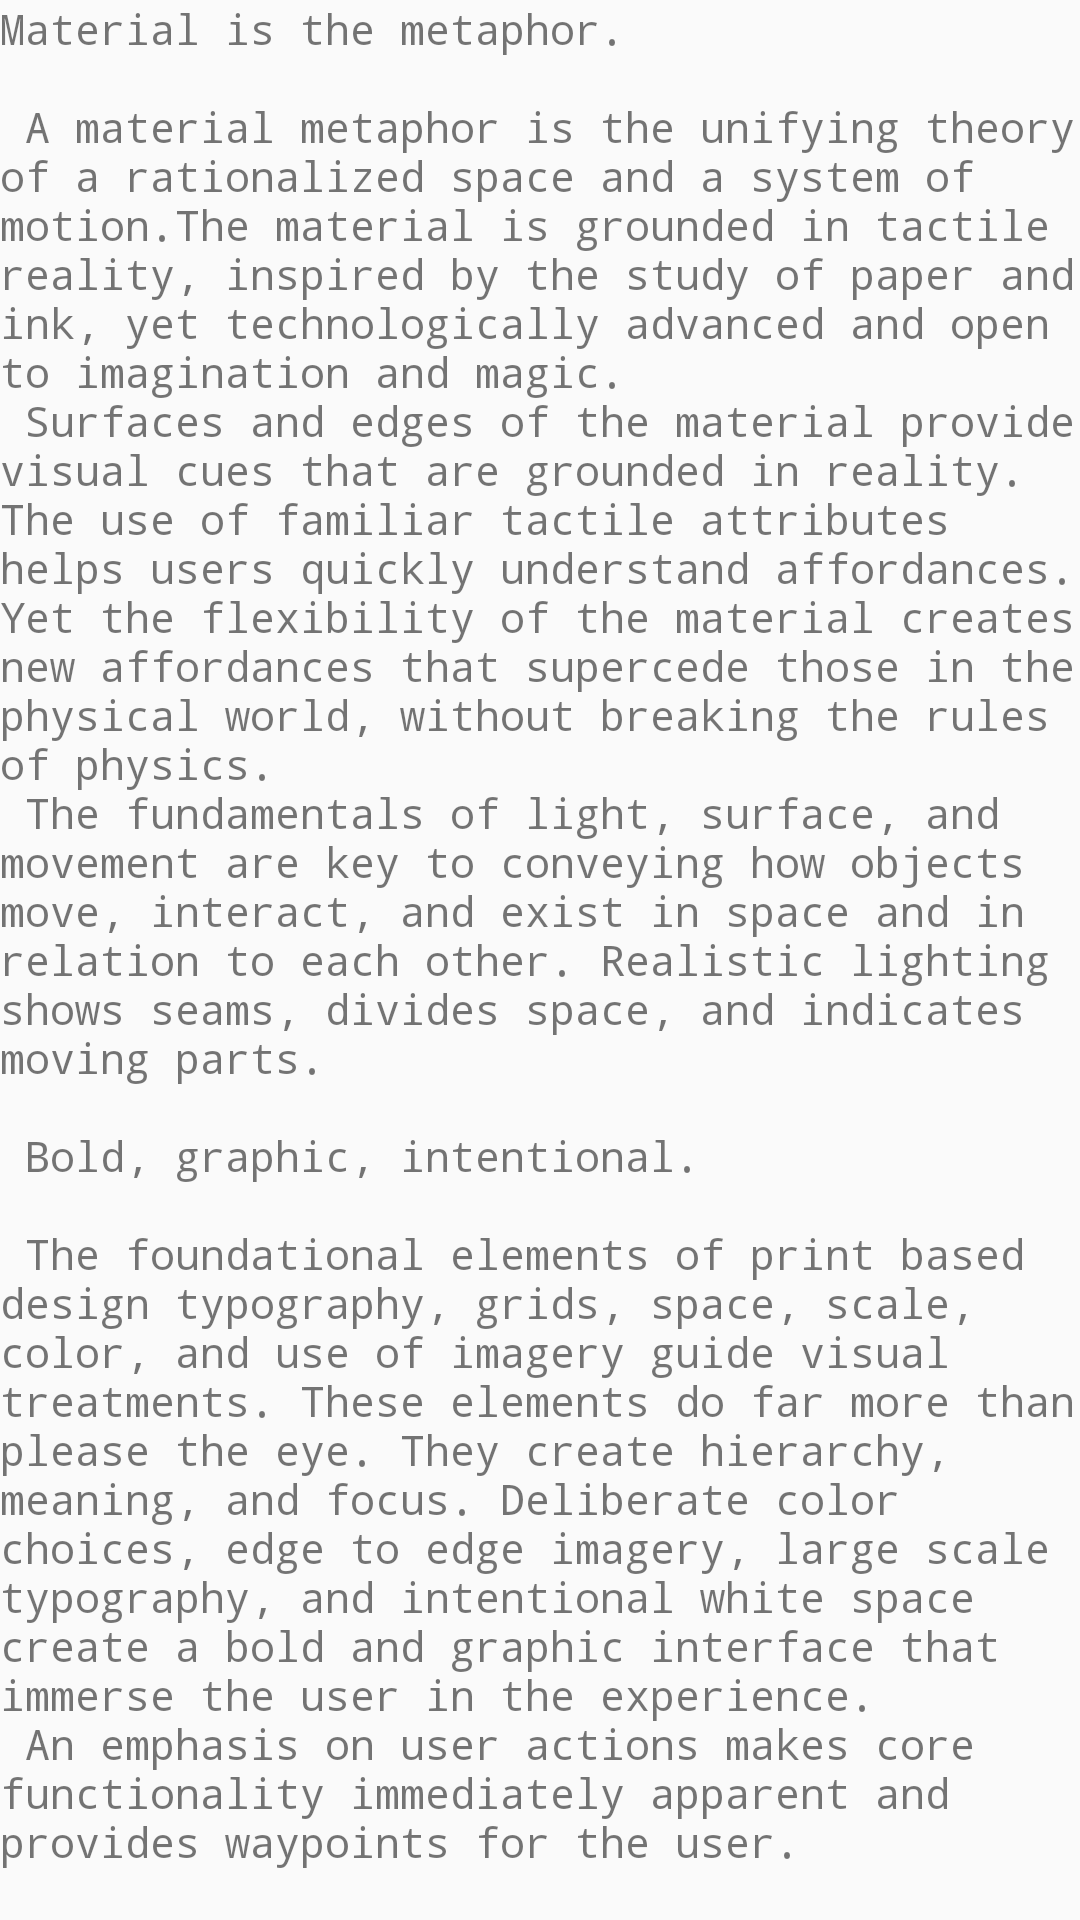

The Android layout XML behind this screen, and the referenced resources:
<!-- AndroidManifest.xml: application theme AppTheme.NoActionBar -->
<!-- res/layout/content_scrolling.xml -->
<?xml version="1.0" encoding="utf-8"?>
<android.support.v4.widget.NestedScrollView xmlns:android="http://schemas.android.com/apk/res/android"
    xmlns:app="http://schemas.android.com/apk/res-auto"
    xmlns:tools="http://schemas.android.com/tools"
    android:layout_width="match_parent"
    android:layout_height="match_parent"
    app:layout_behavior="@string/appbar_scrolling_view_behavior"
    tools:context="tutorial.service.servicelawrence.view.HomeActivity"
    tools:showIn="@layout/activity_home">

    <TextView
        android:layout_width="wrap_content"
        android:layout_height="wrap_content"
        android:layout_margin="@dimen/text_margin"
        android:typeface="monospace"
        android:text="@string/large_text" />

</android.support.v4.widget.NestedScrollView>
<!-- res/layout/activity_home.xml (included above) -->
<?xml version="1.0" encoding="utf-8"?>
<android.support.design.widget.CoordinatorLayout xmlns:android="http://schemas.android.com/apk/res/android"
    xmlns:app="http://schemas.android.com/apk/res-auto"
    xmlns:tools="http://schemas.android.com/tools"
    android:layout_width="match_parent"
    android:layout_height="match_parent"
    android:fitsSystemWindows="true"
    tools:context="tutorial.service.servicelawrence.view.HomeActivity">

    <android.support.design.widget.AppBarLayout
        android:id="@+id/app_bar"
        android:layout_width="match_parent"
        android:layout_height="@dimen/app_bar_height"
        android:fitsSystemWindows="true"
        android:theme="@style/AppTheme.AppBarOverlay">

        <android.support.design.widget.CollapsingToolbarLayout
            android:id="@+id/toolbar_layout"
            android:layout_width="match_parent"
            android:layout_height="match_parent"
            android:fitsSystemWindows="true"
            app:contentScrim="?attr/colorPrimary"
            app:layout_scrollFlags="scroll|exitUntilCollapsed"
            app:toolbarId="@+id/toolbar">

            <android.support.v7.widget.Toolbar
                android:id="@+id/toolbar"
                android:layout_width="match_parent"
                android:layout_height="?attr/actionBarSize"
                app:layout_collapseMode="pin"
                app:popupTheme="@style/AppTheme.PopupOverlay" />

        </android.support.design.widget.CollapsingToolbarLayout>
    </android.support.design.widget.AppBarLayout>

    <include layout="@layout/content_scrolling" />

    <android.support.design.widget.FloatingActionButton
        android:id="@+id/fab"
        android:layout_width="wrap_content"
        android:layout_height="wrap_content"
        android:layout_margin="@dimen/fab_margin"
        app:layout_anchor="@id/app_bar"
        app:layout_anchorGravity="bottom|end"
        app:srcCompat="@android:drawable/ic_dialog_email" />

</android.support.design.widget.CoordinatorLayout>
<!-- resources referenced by this layout -->
<resources>
  <color name="colorPrimary">#E72662</color>
  <color name="colorPrimaryDark">#BF215A</color>
</resources>
